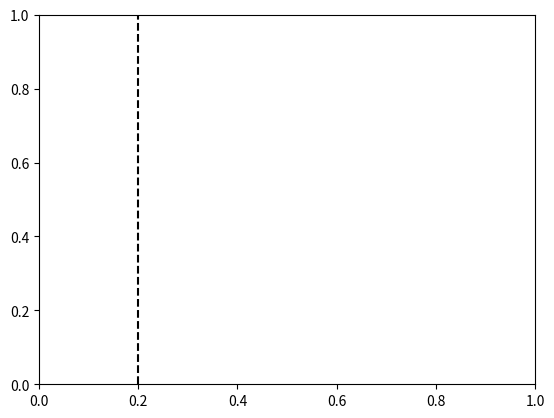

The script that saved this image: (Note: this script raises an exception after producing the figure.)
import pandas as pd
import numpy as np
import matplotlib.pyplot as plt


# Define distributions
def gamma(x):
    return np.math.gamma(x)


# Dirichlet/ Beta prior with alpha1 and alpha2 data
def Diri(theta1, theta2, alpha1, alpha2):
    return gamma(alpha1 + alpha2) / (gamma(alpha1) * gamma(alpha2)) * \
           theta1 ** (alpha1 - 1) * theta2 ** (alpha2 - 1)


# ------------------------------------------------------------------------------------------
# PART (a) change of variable
# Ej = ln(thetaj)
# S = {1, 2}
# Prior
def Diri_E(E1, E2, alpha1, alpha2):
    theta1 = np.e ** E1
    theta2 = np.e ** E2
    return Diri(theta1, theta2, alpha1, alpha2)


# Likelhiood of data n
def L(theta1, theta2, n1, n2):
    return theta1 ** n1 * theta2 ** n2


# Change of variable for Likelihood
def L_E(E1, E2, n1, n2):
    theta1 = np.e ** E1
    theta2 = np.e ** E2
    return theta1 ** n1 * theta2 ** n2


# Calculate posterior, in terms of E, (f ~ f0*L)
def Diri_E_0(E1, E2, n1, n2, alpha1, alpha2):
    (gamma(alpha1 + alpha2) / (gamma(alpha1) * gamma(alpha2))) * \
    L_E(E1, E2, n1, n2) * Diri_E(E1, E2, alpha1, alpha2)


# ------------------------------------------------------------------------------------------
# PART (b) -- given data, analyze posterior distributions for different priors
# Data
D = [1, 1, 2, 1, 1]
theta_range = np.arange(0.01, 1, 0.01)
# Note theta ML
theta1_ML = 0.8
theta2_ML = 0.2
plt.axvline(x=theta2_ML, color="black", label="theta2_ML", linestyle='dashed')
# Plotting prior + posteior distribution of theta2 (theta1 = 1 - theta2)
# PRIORS
# Prior #1: Diri(theta1, theta2; alpha1 = 10, alpha2 = 1)
plt.plot(theta_range, [Diri(1 - theta, theta, 10, 1) for theta in theta_range],
         label="Prior a1=10, a2=1", color="#E9967A")
# Prior #2: Diri(theta1, theta2; alpha1 = 10, alpha2 = 10)
plt.plot(theta_range, [Diri(1 - theta, theta, 10, 10) for theta in theta_range],
         label="Prior a1=10, a2=10", color="#FF7256")
# Prior #3: Diri(theta1, theta2; alpha1 = 0.1, alpha2 = 0.2)
plt.plot(theta_range, [Diri(1 - theta, theta, 0.1, 0.2) for theta in theta_range],
         label="Prior a1=0.1, a2=0.2", color="#8B3E2F")
# POSTERIORS
# Posterior #1: Diri(theta1, theta2; alpha1 = 14, alpha2 = 2)
plt.plot(theta_range, [Diri(1 - theta, theta, 14, 2) for theta in theta_range],
         label="Posterior a1'=14, a2'=2", color="#00BFFF")
# Posterior #2: Diri(theta1, theta2; alpha1 = 14, alpha2 = 11)
plt.plot(theta_range, [Diri(1 - theta, theta, 14, 11) for theta in theta_range],
         label="Posterior a1'=14, a2'=11", color="#1E90FF")
# Posterior #3: Diri(theta1, theta2; alpha1 = 0.1, alpha2 = 0.2)
plt.plot(theta_range, [Diri(1 - theta, theta, 4.1, 1.2) for theta in theta_range],
         label="Posterior a1'=4.1, a2'=1.2", color="#104E8B")
plt.legend()
plt.xlabel("theta_2")
plt.ylabel("f(theta_2 -1, theta_2 ; alpha1, alpha2")
plt.show()

